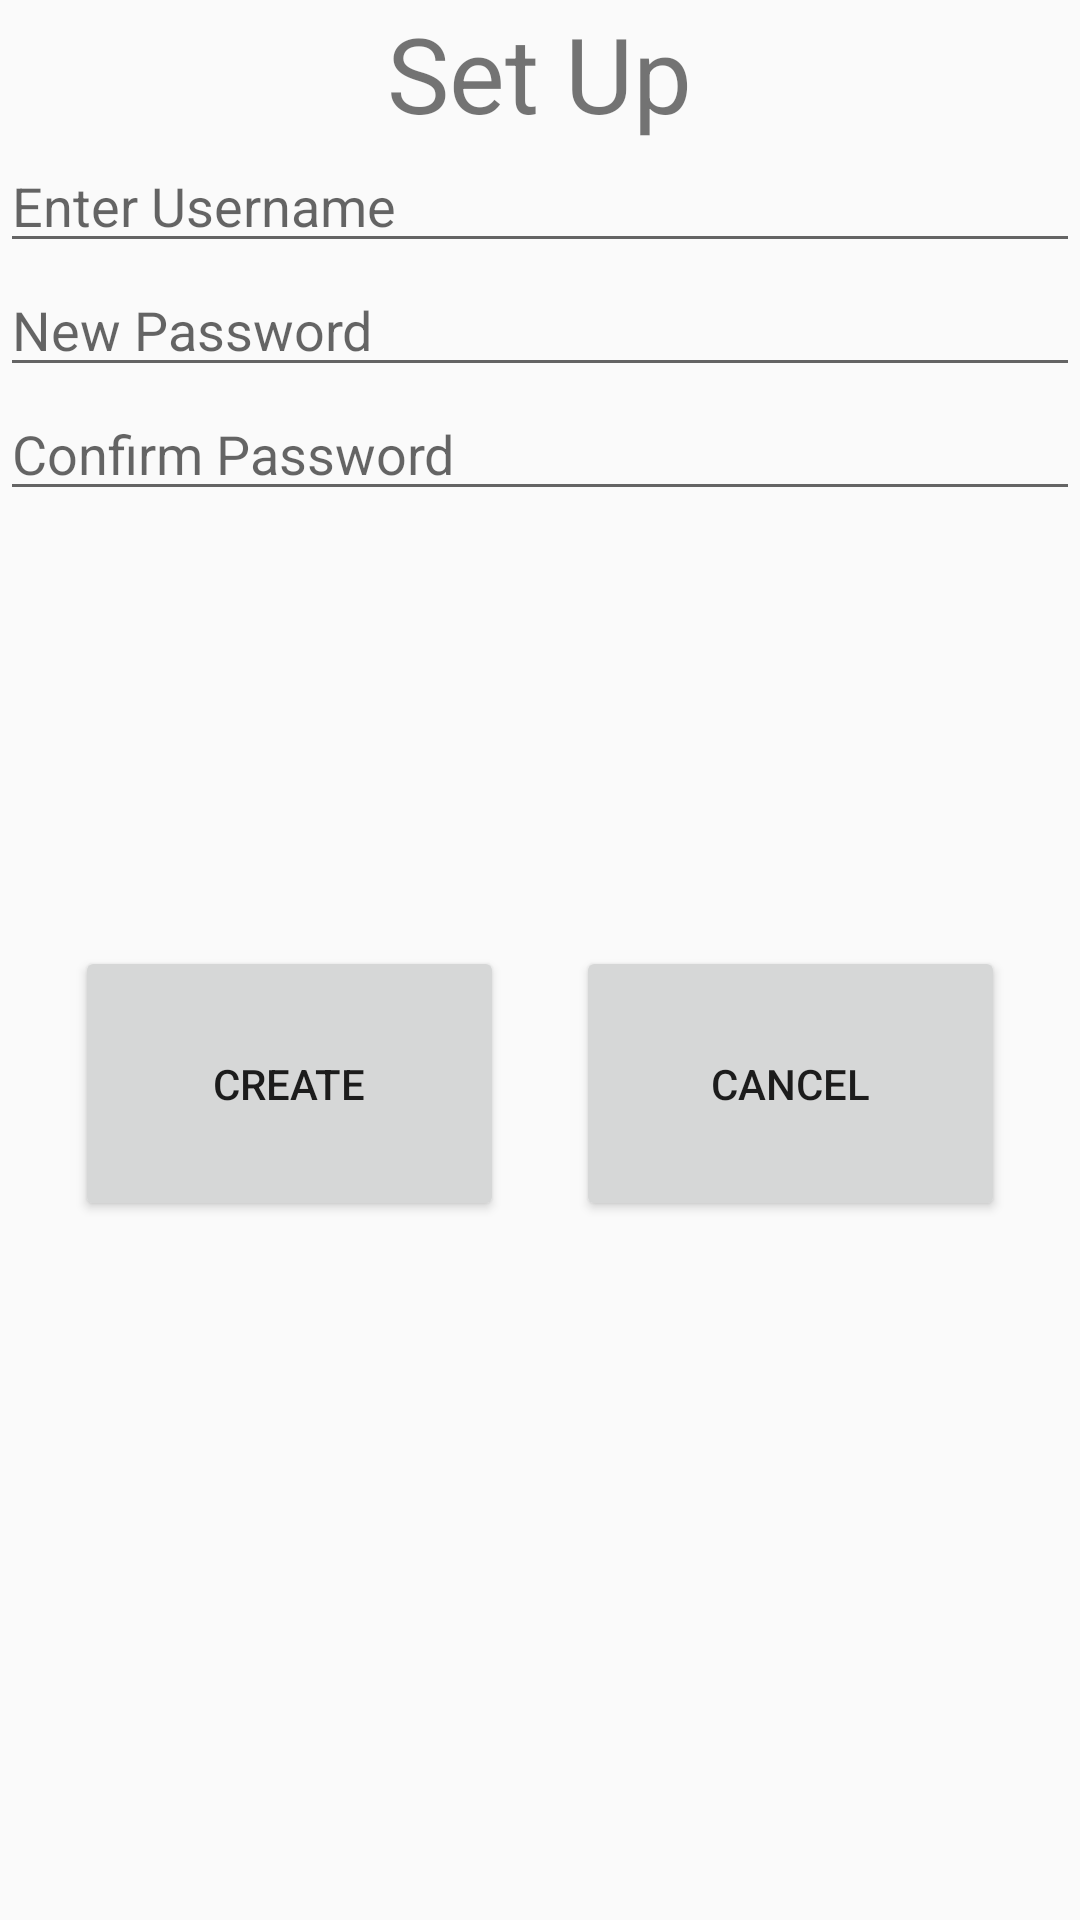

Here is an Android app screen rendered from its layout file. Give the layout XML and the strings, colors and styles it references.
<!-- AndroidManifest.xml: application theme AppTheme -->
<!-- res/layout/activity_first_login.xml -->
<?xml version = "1.0" encoding = "utf-8"?>

<RelativeLayout xmlns:android = "http://schemas.android.com/apk/res/android"
    xmlns:tools = "http://schemas.android.com/tools"
    android:layout_width = "match_parent"
    android:layout_height = "match_parent"
    tools:context = ".FirstLoginActivity">

    <TextView
        android:id="@+id/textview"
        android:layout_width="wrap_content"
        android:layout_height="wrap_content"
        android:layout_alignParentTop="true"
        android:layout_centerHorizontal="true"
        android:layout_marginTop="1dp"
        android:text="@string/setup"
        android:textSize="35sp" />

    <EditText
        android:id="@+id/editText"
        android:layout_width="wrap_content"
        android:layout_height="wrap_content"
        android:layout_below="@+id/imageView"
        android:layout_alignParentStart="true"
        android:layout_alignParentEnd="true"
        android:layout_marginTop="46dp"
        android:focusable="true"
        android:hint="@string/enter_name"
        android:importantForAutofill="yes"
        android:inputType="textVisiblePassword|textNoSuggestions"
        android:autofillHints="" />

    <ImageView
        android:id="@+id/imageView"
        android:layout_width="wrap_content"
        android:layout_height="wrap_content"
        android:layout_centerHorizontal="true"
        android:contentDescription="@string/account_set_up_prompt"
        android:src="@drawable/red" />

    <EditText
        android:id="@+id/editText2"
        android:layout_width="wrap_content"
        android:layout_height="wrap_content"
        android:layout_below="@+id/editText"
        android:layout_alignEnd="@+id/editText"
        android:layout_alignParentStart="true"
        android:ems="10"
        android:hint="@string/new_password"
        android:importantForAutofill="yes"
        android:inputType="textPassword"
        android:autofillHints="" />

    <EditText
        android:id="@+id/editText3"
        android:layout_width="wrap_content"
        android:layout_height="wrap_content"
        android:layout_below="@+id/editText2"
        android:layout_alignEnd="@+id/editText"
        android:layout_alignParentStart="true"
        android:layout_marginStart="0dp"
        android:layout_marginLeft="0dp"
        android:layout_marginTop="0dp"
        android:layout_marginEnd="0dp"
        android:layout_marginRight="0dp"
        android:ems="10"
        android:hint="@string/confirm_password"
        android:importantForAutofill="yes"
        android:inputType="textPassword"
        android:autofillHints="" />

    <Button
        android:id="@+id/button"
        android:layout_width="143dp"
        android:layout_height="107dp"
        android:layout_below="@+id/editText3"
        android:layout_alignParentStart="true"
        android:layout_alignParentBottom="true"
        android:layout_marginStart="25dp"
        android:layout_marginTop="145dp"
        android:layout_marginBottom="233dp"
        android:onClick="attemptCreate"
        android:text="@string/create" />

    <Button
        android:id="@+id/button2"
        android:layout_width="143dp"
        android:layout_height="107dp"
        android:layout_below="@+id/editText3"
        android:layout_alignParentEnd="true"
        android:layout_alignParentBottom="true"
        android:layout_marginTop="145dp"
        android:layout_marginEnd="25dp"
        android:layout_marginBottom="233dp"
        android:onClick="cancel"
        android:text="@string/cancel" />

</RelativeLayout>
<!-- resources referenced by this layout -->
<resources>
  <!-- drawable red (drawable) -->
  <?xml version="1.0" encoding="UTF-8"?>
  
  <shape xmlns:android="http://schemas.android.com/apk/res/android" android:id="@+id/listview_background_shape">
  <stroke android:width="2dp" android:color="@color/red" />
  <padding android:left="2dp"
      android:top="2dp"
      android:right="2dp"
      android:bottom="2dp" />
  <corners android:radius="5dp" />
  <solid android:color="@color/red" />
  </shape>
  <string name="account_set_up_prompt">Account set up prompt</string>
  <string name="cancel">Cancel</string>
  <string name="confirm_password">Confirm Password</string>
  <string name="create">Create</string>
  <string name="enter_name">Enter Username</string>
  <string name="new_password">New Password</string>
  <string name="setup">Set Up</string>
  <style name="AppTheme" parent="Theme.AppCompat.Light.NoActionBar">
          
          <item name="colorPrimary">@color/colorPrimary</item>
          <item name="colorPrimaryDark">@color/colorPrimaryDark</item>
          <item name="colorAccent">@color/colorAccent</item>
          
      </style>
  <color name="red">#CC3232</color>
  <color name="colorPrimary">#008577</color>
  <color name="colorPrimaryDark">#00574B</color>
  <color name="colorAccent">#D81B60</color>
</resources>
